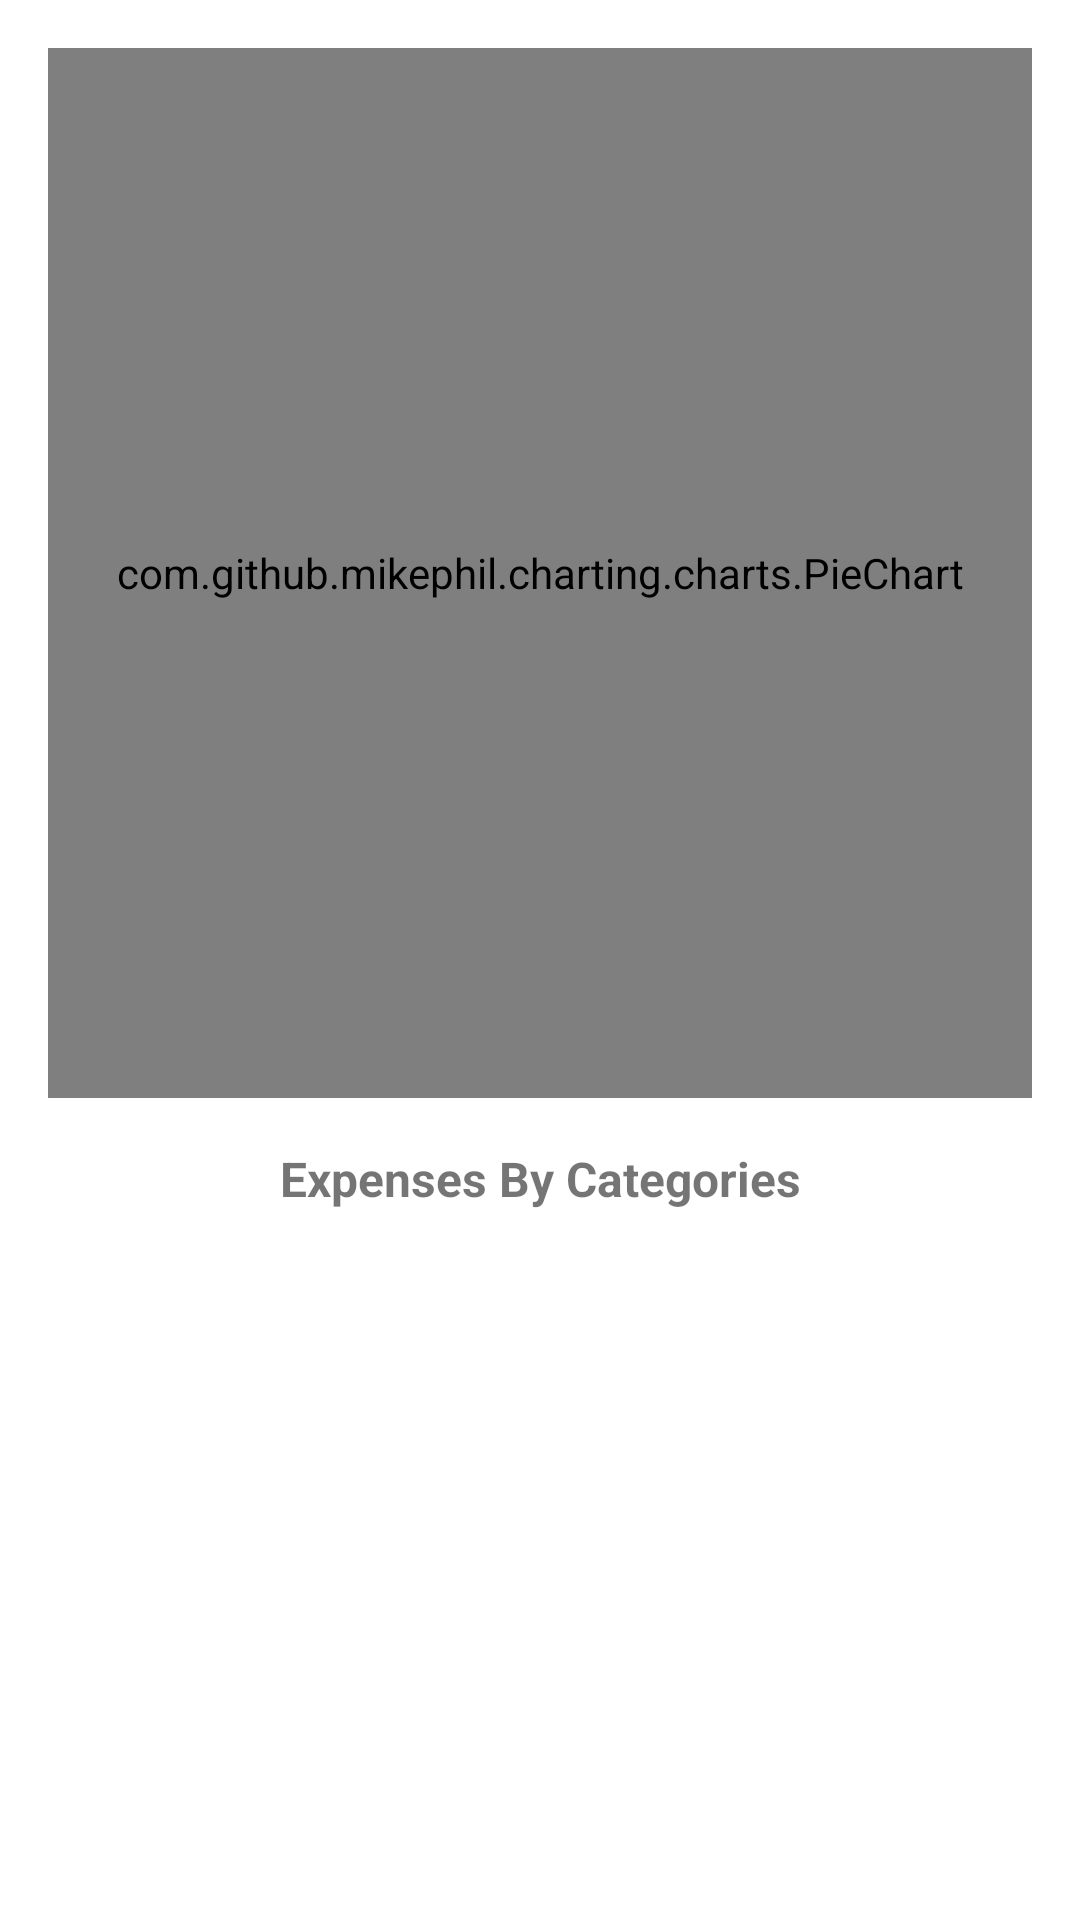

Here is an Android app screen rendered from its layout file. Give the layout XML and the strings, colors and styles it references.
<!-- AndroidManifest.xml: application theme Theme.Expense -->
<!-- res/layout/dialog_expense_chart.xml -->
<?xml version="1.0" encoding="utf-8"?>
<LinearLayout xmlns:android="http://schemas.android.com/apk/res/android"
    android:layout_width="match_parent"
    android:layout_height="wrap_content"
    android:orientation="vertical"
    android:padding="16dp">

    <com.github.mikephil.charting.charts.PieChart
        android:id="@+id/pieChart"
        android:layout_width="match_parent"
        android:layout_height="350dp" />  

    <TextView
        android:layout_width="match_parent"
        android:layout_height="wrap_content"
        android:layout_marginTop="16dp"
        android:gravity="center"
        android:text="Expenses By Categories"
        android:textSize="16sp"
        android:textStyle="bold" />

</LinearLayout>
<!-- resources referenced by this layout -->
<resources>
  <style name="Theme.Expense" parent="Theme.MaterialComponents.DayNight.NoActionBar">
          <item name="colorPrimary">@color/colorPrimary</item>
          <item name="colorPrimaryDark">@color/colorPrimaryDark</item>
          <item name="colorAccent">@color/colorAccent</item>
          <item name="android:windowBackground">@color/background</item>
          <item name="android:statusBarColor">@color/colorPrimaryDark</item>
          <item name="android:navigationBarColor">@color/colorPrimaryDark</item>
          <item name="materialCardViewStyle">@style/Widget.App.CardView</item>
      </style>
  <color name="colorPrimary">#4CAF50</color>
  <color name="colorPrimaryDark">#388E3C</color>
  <color name="colorAccent">#81C784</color>
  <color name="background">#FFFFFF</color>
  <style name="Widget.App.CardView" parent="Widget.MaterialComponents.CardView">
          <item name="materialThemeOverlay">@style/ThemeOverlay.App.Card</item>
          <item name="cardElevation">2dp</item>
          <item name="cardCornerRadius">12dp</item>
      </style>
  <style name="ThemeOverlay.App.Card" parent="">
          <item name="colorPrimary">@color/colorPrimary</item>
          <item name="colorSurface">@color/white</item>
      </style>
  <color name="white">#F5F4F4</color>
</resources>
